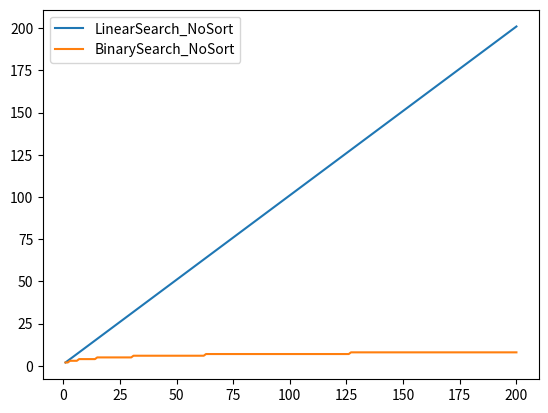

Python code for this plot:
import matplotlib.pyplot as plt


# Linear Function

def LinearSearch(number,list):
    complexity = 0
    for i in list:
        complexity += 1
        if i == number:
            return complexity

# BinarySearchFunction   

def BinarySearch(number,list):
    complexity = 0
    init = 0
    end = len(list) - 1
    while init <= end:
        complexity += 1
        mid = (init + end)//2
        if number > mid:
            init = mid + 1
        elif number < mid:
            end = mid -1
        else:
            return complexity
    return complexity

def main():

    #Applying these functions above to a sorted list , searching for the last element

    # X-axis and Y-axis 

    Xline = []
    YLinearS = []
    YBinaryS = []

    #Making some test lists and applying functions , storing the result of complexity in Y-axis and len(teslist) in X-axis

    for N in range(1,201):
        Counter = 0
        TestList = []

        for i in range(0,N+1):
            TestList.append(i)
        
        #This is a random number that is taken 
        number = TestList[-1]

            
        Complexity = LinearSearch(number , TestList)
        YLinearS.append(Complexity)

        Complexity2 = BinarySearch(number, TestList)
        YBinaryS.append(Complexity2)


    print(YLinearS)
    print(YBinaryS)


    plt.plot(range(1,201),YLinearS,label="LinearSearch_NoSort")
    plt.plot(range(1,201),YBinaryS,label="BinarySearch_NoSort")

    plt.legend()
    plt.show()


if __name__ == "__main__":
    main()

    
#So , in the case that the list is sorted , it's better to use Binary Search than Linear Search